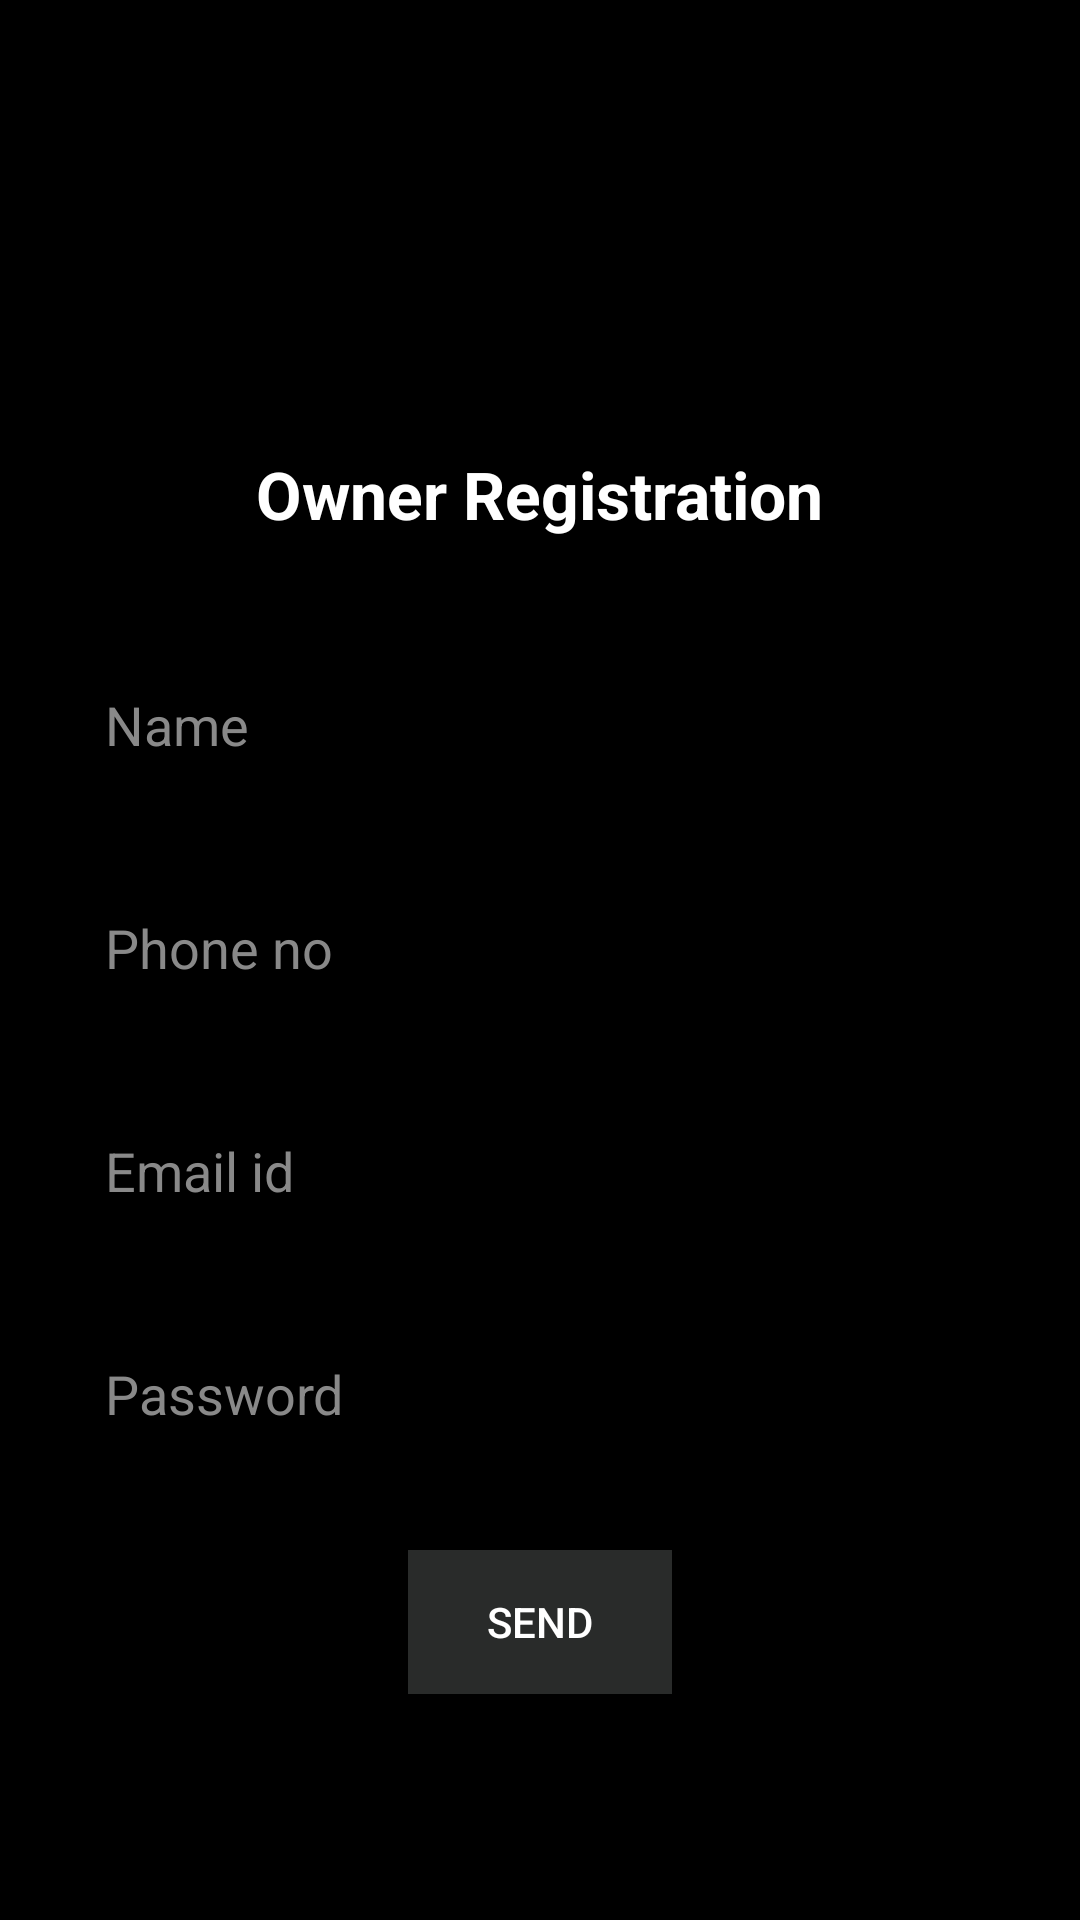

Write the Android layout XML for this screen, with the resource values it uses.
<!-- AndroidManifest.xml: application theme AppTheme -->
<!-- res/layout/college_register.xml -->
<?xml version="1.0" encoding="utf-8"?>
<LinearLayout
    xmlns:android="http://schemas.android.com/apk/res/android"
    xmlns:tools="http://schemas.android.com/tools"
    android:layout_width="match_parent"
    android:layout_height="match_parent"
    android:orientation="vertical"

    >

    <ScrollView
        android:layout_width="match_parent"
        android:layout_height="match_parent"
        android:padding="5dp"
        android:background="@color/orange"
        tools:context=".custmerRegister.CustomerRegister" >

        <LinearLayout
            android:layout_width="match_parent"
            android:layout_height="match_parent"
            android:orientation="vertical"
            android:background="@color/orange"
            android:layout_marginTop="105dp"
            >

            <TextView
                android:layout_width="wrap_content"
                android:layout_height="wrap_content"
                android:padding="10dp"
                android:layout_marginBottom="20dp"
                android:text="Owner Registration"
                android:textSize="22dp"
                android:textStyle="bold"
                android:layout_gravity="center"
                android:layout_margin="30dp"
                android:textColor="@color/white"
                />


            <EditText
                android:id="@+id/etname"
                android:background="@drawable/shapebox"
                android:layout_marginRight="20dp"
                android:layout_marginLeft="20dp"
                android:textColorHint="#898989"
                android:textColor="#fff"
                android:hint="Name"
                android:imeOptions="actionNext"
                android:layout_width="match_parent"
                android:layout_height="wrap_content"
                android:padding="10dp"


                android:layout_marginBottom="30dp"
                />
               <EditText
                android:id="@+id/etphone"
                android:background="@drawable/shapebox"
                android:padding="10dp"
                   android:maxLength="10"
                android:hint="Phone no"
                   android:textColor="#fff"
                android:imeOptions="actionNext"
                android:layout_width="match_parent"
                android:layout_height="wrap_content"
                   android:textColorHint="#898989"
                android:layout_marginRight="20dp"
                android:layout_marginLeft="20dp"


                android:layout_marginBottom="30dp"/>
            <EditText
                android:id="@+id/email"
                android:background="@drawable/shapebox"
                android:padding="10dp"
                android:hint="Email id"
                android:textColorHint="#898989"
                android:imeOptions="actionNext"
                android:inputType="textEmailAddress"
                android:layout_width="match_parent"
                android:layout_height="wrap_content"
                android:layout_marginRight="20dp"
                android:layout_marginLeft="20dp"

                android:textColor="#fff"
                android:layout_marginBottom="30dp"/>
            <EditText
                android:id="@+id/password"
                android:background="@drawable/shapebox"
                android:padding="10dp"
                android:hint="Password"
                android:imeOptions="actionNext"
                android:layout_width="match_parent"
                android:layout_height="wrap_content"
                android:layout_marginRight="20dp"
                android:layout_marginLeft="20dp"
                android:textColor="#fff"
                android:inputType="textPassword"
                android:textColorHint="#898989"
                android:layout_marginBottom="30dp"/>

            <Button
                android:id="@+id/btnSend"
                android:layout_width="wrap_content"
                android:layout_height="wrap_content"
                android:background="@color/colorPrimary"
                android:layout_gravity="center"
                android:text="Send"
                android:textColor="#fff"
                android:layout_marginBottom="70dp"
                />


        </LinearLayout></ScrollView></LinearLayout>
<!-- resources referenced by this layout -->
<resources>
  <color name="colorPrimary">#292B2A</color>
  <color name="orange">#000000</color>
  <color name="white">#ffffff</color>
  <style name="AppTheme" parent="Theme.AppCompat.Light.DarkActionBar">
          
          <item name="colorPrimary">@color/colorPrimary</item>
          <item name="colorPrimaryDark">@color/colorPrimaryDark</item>
          <item name="colorAccent">@color/colorAccent</item>
      </style>
  <color name="colorPrimaryDark">#00574B</color>
  <color name="colorAccent">#000</color>
</resources>
